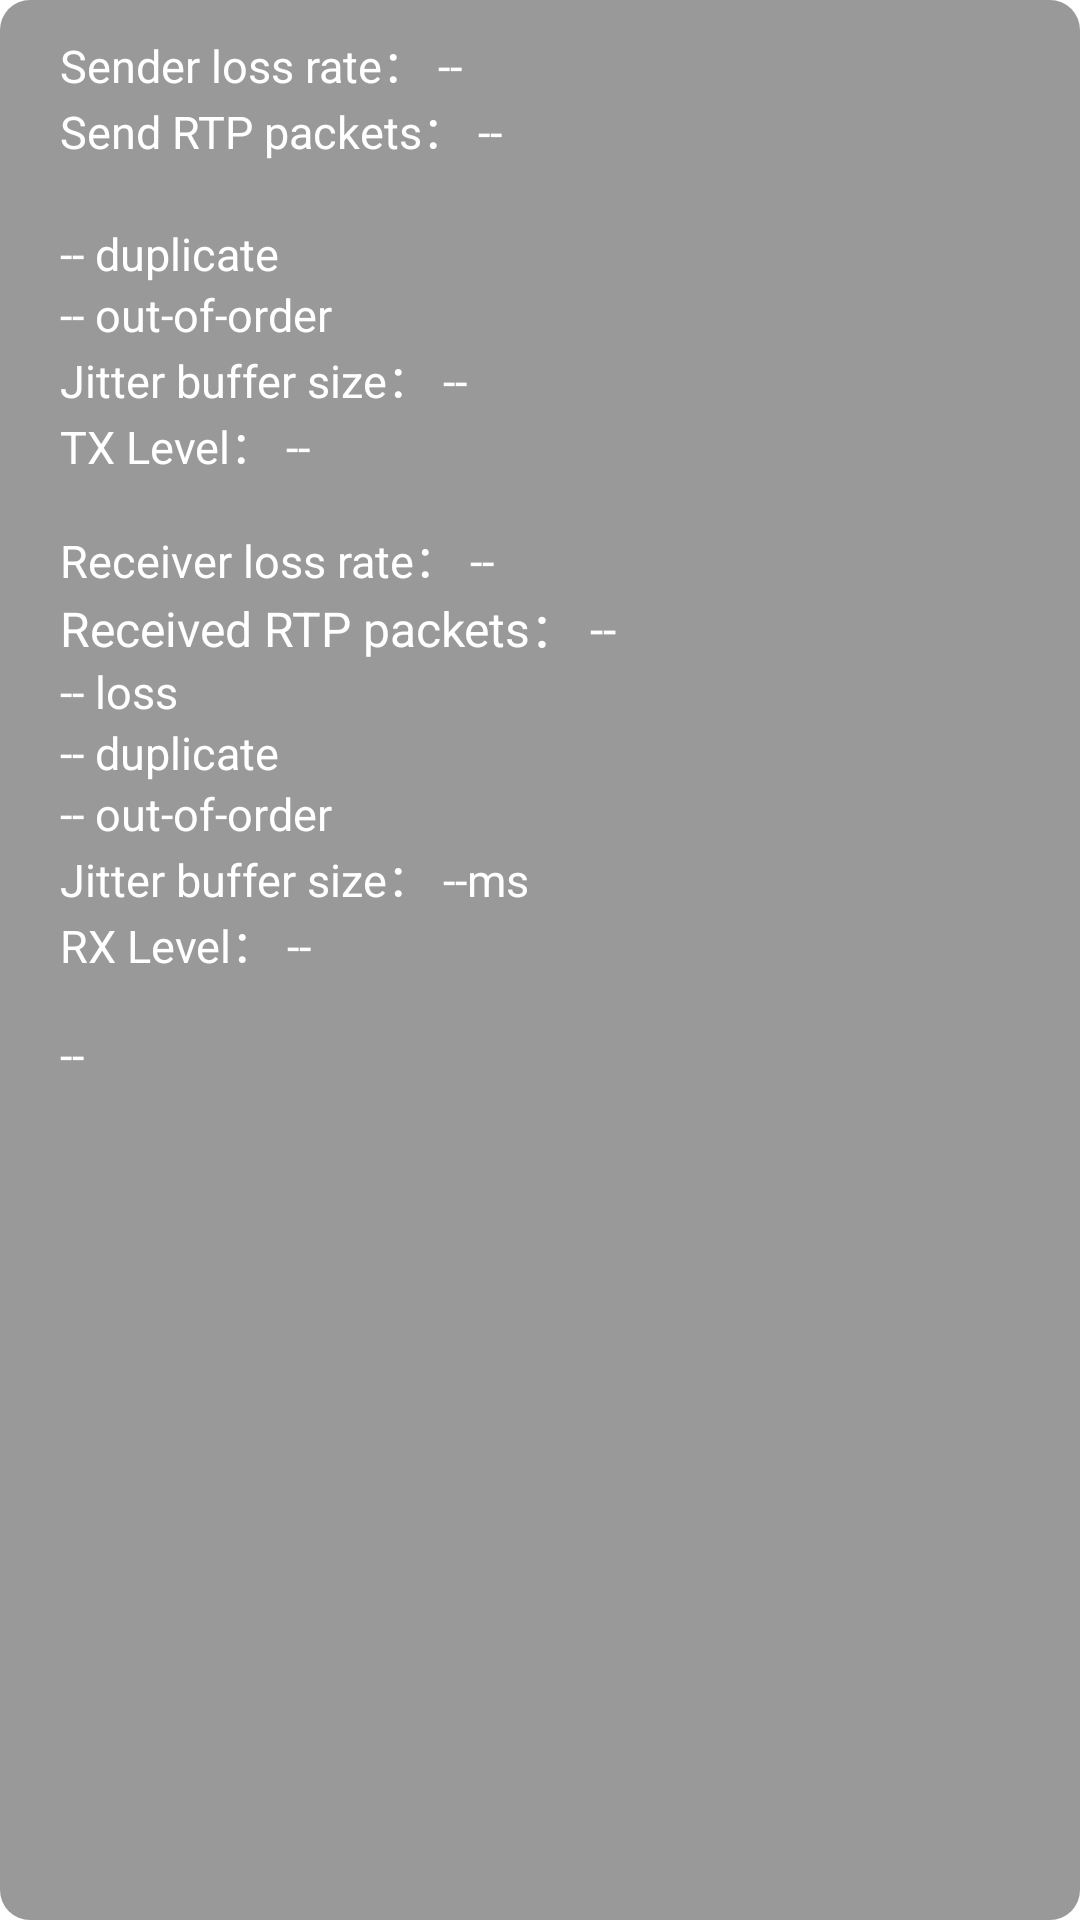

Produce the Android XML layout that renders to this screen, including the resource entries it uses.
<!-- AndroidManifest.xml: application theme AppTheme2 -->
<!-- res/layout/layout_call_quality_dialog.xml -->
<?xml version="1.0" encoding="utf-8"?>
<LinearLayout xmlns:android="http://schemas.android.com/apk/res/android"
    xmlns:tools="http://schemas.android.com/tools"
    android:layout_width="wrap_content"
    android:layout_height="wrap_content"
    android:background="@drawable/shape_round_rect_call_quality"
    android:orientation="vertical"
    android:paddingBottom="10dp"
    android:paddingLeft="20dp"
    android:paddingRight="20dp"
    android:paddingTop="10dp">

    <TextView
        android:id="@+id/tv_tx_loss_rate"
        android:layout_width="wrap_content"
        android:layout_height="wrap_content"
        android:singleLine="true"
        android:text="Sender loss rate： --"
        android:textColor="@color/white"
        android:textSize="@dimen/sp_15"
        tools:text="Sender loss rate：0.00%" />

    <TextView
        android:id="@+id/tv_tx_total"
        android:layout_width="wrap_content"
        android:layout_height="wrap_content"
        android:singleLine="true"
        android:text="Send RTP packets： --"
        android:textColor="@color/white"
        android:textSize="@dimen/sp_15"
        tools:text="Send RTP packets：373" />

    <TextView
        android:id="@+id/tv_tx_loss"
        android:layout_width="wrap_content"
        android:layout_height="wrap_content"
        android:singleLine="true"
        android:textColor="@color/white"
        android:textSize="@dimen/sp_15"
        tools:text="1 loss" />

    <TextView
        android:id="@+id/tv_tx_dup"
        android:layout_width="wrap_content"
        android:layout_height="wrap_content"
        android:singleLine="true"
        android:text="-- duplicate"
        android:textColor="@color/white"
        android:textSize="@dimen/sp_15"
        tools:text="0 duplicate" />

    <TextView
        android:id="@+id/tv_tx_record"
        android:layout_width="wrap_content"
        android:layout_height="wrap_content"
        android:singleLine="true"
        android:text="-- out-of-order"
        android:textColor="@color/white"
        android:textSize="@dimen/sp_15"
        tools:text="0 out-of-order" />

    <TextView
        android:id="@+id/tv_tx_jitter"
        android:layout_width="wrap_content"
        android:layout_height="wrap_content"
        android:singleLine="true"
        android:text="Jitter buffer size： --"
        android:textColor="@color/white"
        android:textSize="@dimen/sp_15"
        tools:text="Jitter buffer size：59.3ms" />

    <TextView
        android:id="@+id/tv_tx_level"
        android:layout_width="wrap_content"
        android:layout_height="wrap_content"
        android:layout_marginBottom="@dimen/dim_16"
        android:singleLine="true"
        android:text="TX Level： --"
        android:textColor="@color/white"
        android:textSize="@dimen/sp_15"
        tools:text="TX Level：2" />

    <TextView
        android:id="@+id/tv_rx_loss_rate"
        android:layout_width="wrap_content"
        android:layout_height="wrap_content"
        android:singleLine="true"
        android:text="Receiver loss rate： --"
        android:textColor="@color/white"
        android:textSize="@dimen/sp_15"
        tools:text="Receiver loss rate： 0.00%" />

    <TextView
        android:id="@+id/tv_rx_total"
        android:layout_width="wrap_content"
        android:layout_height="wrap_content"
        android:singleLine="true"
        android:text="Received RTP packets： --"
        android:textColor="@color/white"
        tools:text="Received RTP packets：3" />

    <TextView
        android:id="@+id/tv_rx_loss"
        android:layout_width="wrap_content"
        android:layout_height="wrap_content"
        android:singleLine="true"
        android:text="-- loss"
        android:textColor="@color/white"
        android:textSize="@dimen/sp_15"
        tools:text="1 loss" />

    <TextView
        android:id="@+id/tv_rx_dup"
        android:layout_width="wrap_content"
        android:layout_height="wrap_content"
        android:singleLine="true"
        android:text="-- duplicate"
        android:textColor="@color/white"
        android:textSize="@dimen/sp_15"
        tools:text="0 duplicate" />

    <TextView
        android:id="@+id/tv_rx_record"
        android:layout_width="wrap_content"
        android:layout_height="wrap_content"
        android:singleLine="true"
        android:text="-- out-of-order"
        android:textColor="@color/white"
        android:textSize="@dimen/sp_15"
        tools:text="0 out-of-order" />

    <TextView
        android:id="@+id/tv_rx_jitter"
        android:layout_width="wrap_content"
        android:layout_height="wrap_content"
        android:singleLine="true"
        android:text="Jitter buffer size： --ms"
        android:textColor="@color/white"
        android:textSize="@dimen/sp_15"
        tools:text="Jitter buffer size：59.3ms" />

    <TextView
        android:id="@+id/tv_rx_level"
        android:layout_width="wrap_content"
        android:layout_height="wrap_content"
        android:layout_marginBottom="@dimen/dim_16"
        android:singleLine="true"
        android:text="RX Level： --"
        android:textColor="@color/white"
        android:textSize="@dimen/sp_15"
        tools:text="RX Level：2" />

    <TextView
        android:id="@+id/tv_remote_addr"
        android:layout_width="wrap_content"
        android:layout_height="wrap_content"
        android:text="--"
        android:textColor="@color/white"
        android:textSize="@dimen/sp_15"
        tools:text="From IP Address： 192.168.XX.XX.xxx.xxxx.xxx.xxx.xx" />
</LinearLayout>
<!-- resources referenced by this layout -->
<resources>
  <color name="white">#FFFFFFFF</color>
  <dimen name="dim_16">16dp</dimen>
  <dimen name="sp_15">15sp</dimen>
  <!-- drawable shape_round_rect_call_quality (drawable) -->
  <?xml version="1.0" encoding="utf-8"?>
  <shape xmlns:android="http://schemas.android.com/apk/res/android" >
  
      <corners android:radius="10dp" />
  
      <solid android:color="@color/translucent_call_quality" />
  
  </shape>
  <style name="AppTheme2" parent="AppBaseTheme">
          
          <item name="alertDialogTheme">@style/BDAlertDialog</item>
          <item name="android:listDivider">@drawable/divider_bg</item>
          
  
          
          <item name="android:textColor">@color/black</item>
          <item name="android:textSize">16sp</item>
          <item name="android:windowSoftInputMode">adjustPan</item>
          <item name="colorPrimary">@color/blue</item>
          <item name="colorPrimaryDark">@color/blue</item>
          <item name="colorAccent">@color/blue</item>
          <item name="checkboxStyle">@style/noButtonStyle</item>
          <item name="radioButtonStyle">@style/noRadioButtonStyle</item>
          <item name="android:windowBackground">@color/background_2</item>
          <item name="android:navigationBarColor">@android:color/transparent</item>
          <item name="android:screenOrientation">portrait</item>
  
  
      </style>
  <color name="translucent_call_quality">#6000</color>
  <style name="AppBaseTheme" parent="Theme.AppCompat.DayNight.DarkActionBar">
          <item name="android:windowIsTranslucent">true</item>
          
      </style>
  <style name="BDAlertDialog" parent="Theme.AppCompat.DayNight.Dialog">
          <item name="android:windowMinWidthMinor">350dp</item>
          <item name="windowFixedWidthMinor">350dp</item>
      </style>
  <!-- drawable divider_bg (drawable) -->
  <?xml version="1.0" encoding="utf-8"?>
  <shape xmlns:android="http://schemas.android.com/apk/res/android" android:shape="rectangle">
      <gradient
          android:centerColor="@color/divider_line_color"
          android:endColor="@color/divider_line_color"
          android:startColor="@color/divider_line_color"
          android:type="linear" />
      <size android:height="1px"/>
  </shape>
  <color name="black">#FF000000</color>
  <color name="blue">@color/blue_6</color>
  <style name="noButtonStyle" parent="Widget.AppCompat.CompoundButton.CheckBox">
          <item name="buttonCompat">@null</item>
          <item name="android:background">@null</item>
      </style>
  <style name="noRadioButtonStyle" parent="Widget.AppCompat.CompoundButton.RadioButton">
          <item name="buttonCompat">@null</item>
          <item name="android:background">@null</item>
      </style>
  <color name="background_2">#FFFFFFFF</color>
  <color name="divider_line_color">@color/separator</color>
  <color name="blue_6">#0070C0</color>
  <color name="separator">#12000000</color>
</resources>
